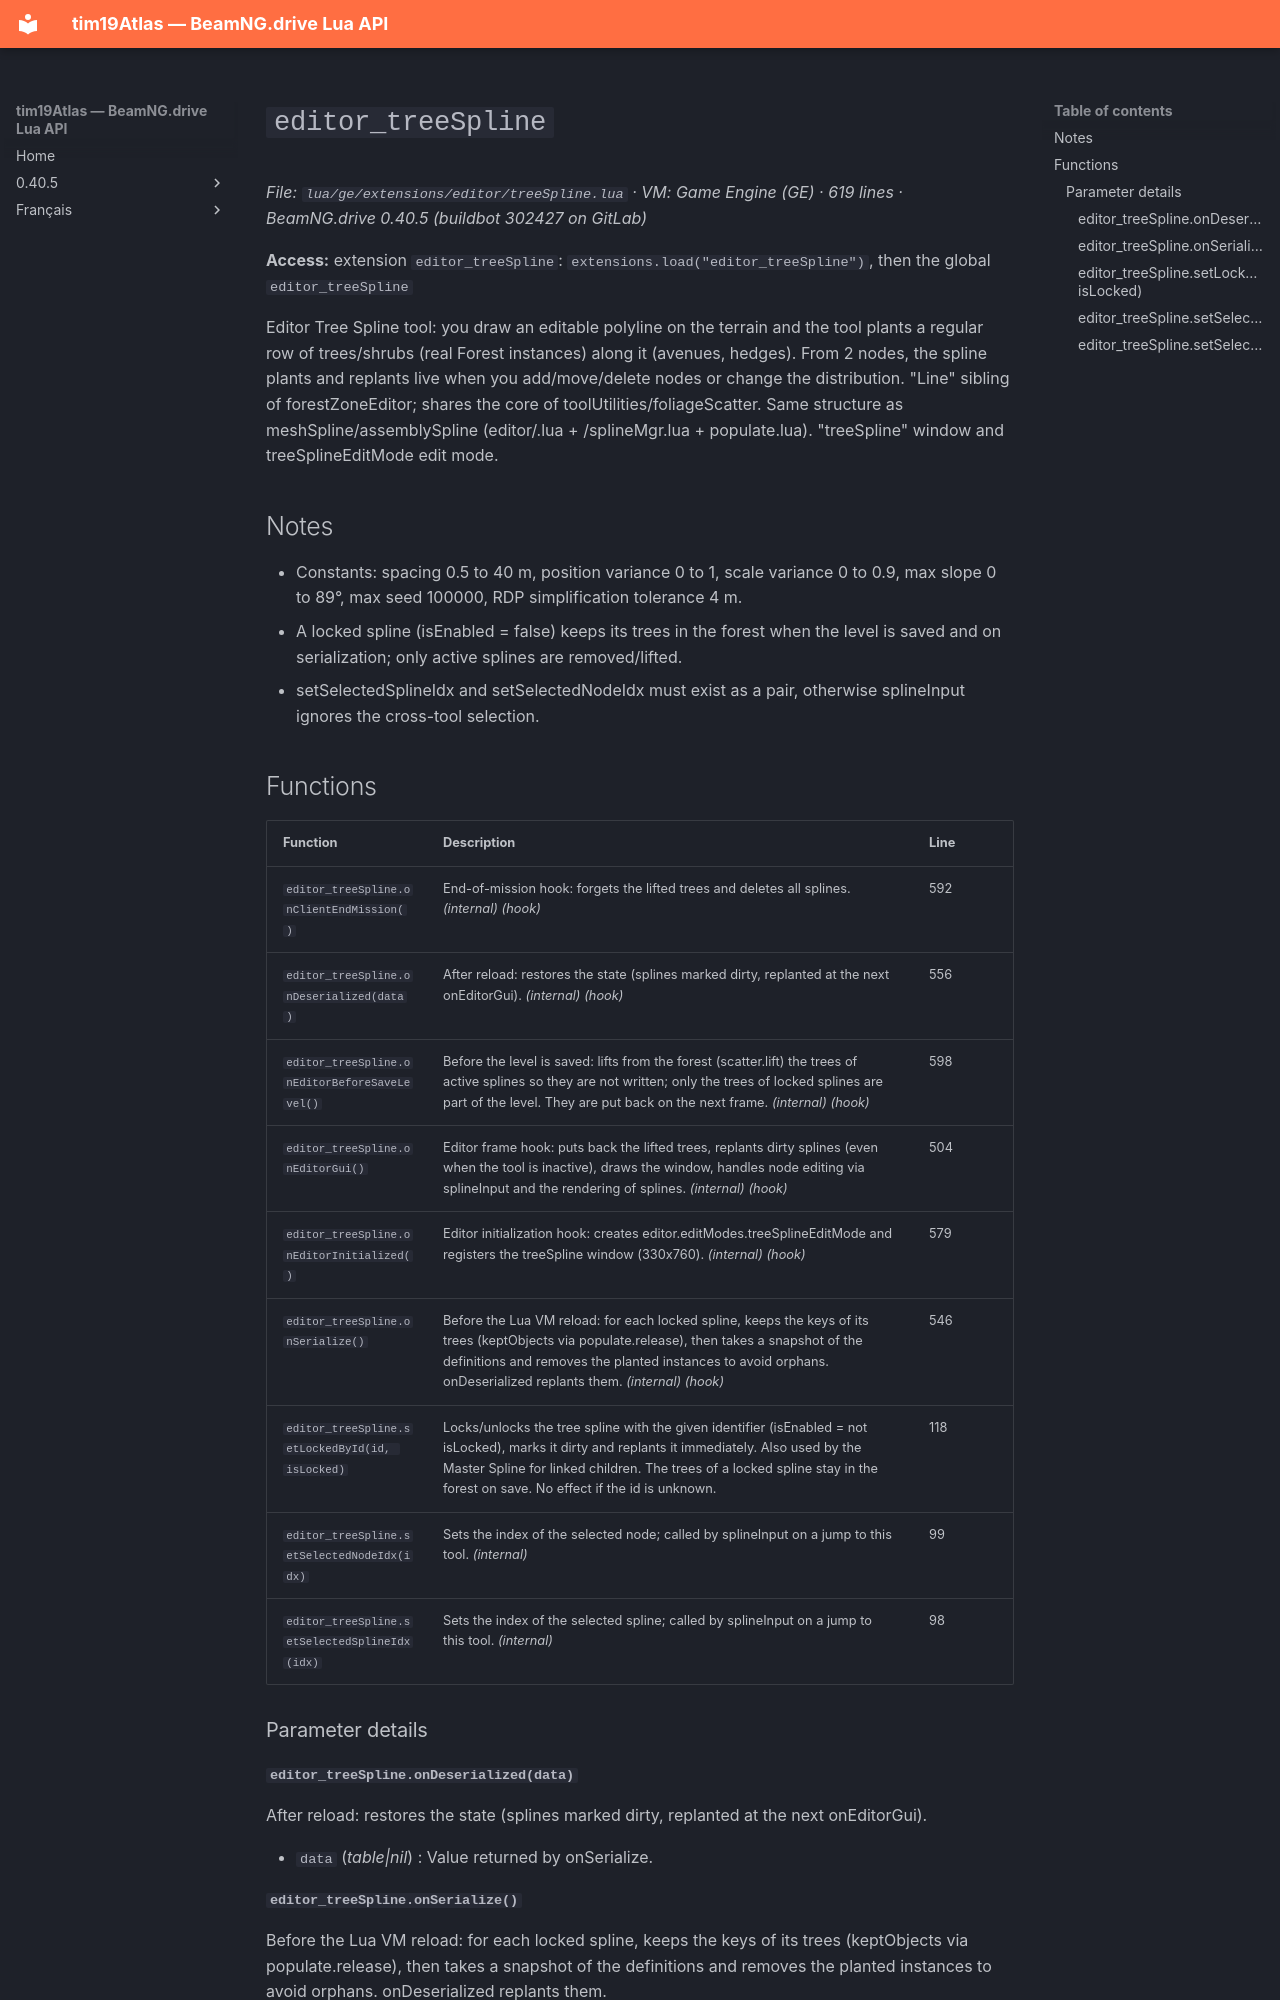

repository: Tim0219800/beamng-lua-atlas · page: 0.40.5/ge/extensions/editor/treeSpline.html · generator: mkdocs

# `editor_treeSpline`

*File: `lua/ge/extensions/editor/treeSpline.lua` · VM: Game Engine (GE) · 619 lines · BeamNG.drive 0.40.5 (buildbot 302427 on GitLab)*

**Access:** extension `editor_treeSpline`: `extensions.load("editor_treeSpline")`, then the global `editor_treeSpline`

Editor Tree Spline tool: you draw an editable polyline on the terrain and the tool plants a regular row of trees/shrubs (real Forest instances) along it (avenues, hedges). From 2 nodes, the spline plants and replants live when you add/move/delete nodes or change the distribution. "Line" sibling of forestZoneEditor; shares the core of toolUtilities/foliageScatter. Same structure as meshSpline/assemblySpline (editor/<tool>.lua + <tool>/splineMgr.lua + populate.lua). "treeSpline" window and treeSplineEditMode edit mode.

## Notes

- Constants: spacing 0.5 to 40 m, position variance 0 to 1, scale variance 0 to 0.9, max slope 0 to 89°, max seed 100000, RDP simplification tolerance 4 m.
- A locked spline (isEnabled = false) keeps its trees in the forest when the level is saved and on serialization; only active splines are removed/lifted.
- setSelectedSplineIdx and setSelectedNodeIdx must exist as a pair, otherwise splineInput ignores the cross-tool selection.

## Functions

| Function | Description | Line |
|---|---|---|
| `editor_treeSpline.onClientEndMission()` | End-of-mission hook: forgets the lifted trees and deletes all splines. *(internal)* *(hook)* | 592 |
| `editor_treeSpline.onDeserialized(data)` | After reload: restores the state (splines marked dirty, replanted at the next onEditorGui). *(internal)* *(hook)* | 556 |
| `editor_treeSpline.onEditorBeforeSaveLevel()` | Before the level is saved: lifts from the forest (scatter.lift) the trees of active splines so they are not written; only the trees of locked splines are part of the level. They are put back on the next frame. *(internal)* *(hook)* | 598 |
| `editor_treeSpline.onEditorGui()` | Editor frame hook: puts back the lifted trees, replants dirty splines (even when the tool is inactive), draws the window, handles node editing via splineInput and the rendering of splines. *(internal)* *(hook)* | 504 |
| `editor_treeSpline.onEditorInitialized()` | Editor initialization hook: creates editor.editModes.treeSplineEditMode and registers the treeSpline window (330x760). *(internal)* *(hook)* | 579 |
| `editor_treeSpline.onSerialize()` | Before the Lua VM reload: for each locked spline, keeps the keys of its trees (keptObjects via populate.release), then takes a snapshot of the definitions and removes the planted instances to avoid orphans. onDeserialized replants them. *(internal)* *(hook)* | 546 |
| `editor_treeSpline.setLockedById(id, isLocked)` | Locks/unlocks the tree spline with the given identifier (isEnabled = not isLocked), marks it dirty and replants it immediately. Also used by the Master Spline for linked children. The trees of a locked spline stay in the forest on save. No effect if the id is unknown. | 118 |
| `editor_treeSpline.setSelectedNodeIdx(idx)` | Sets the index of the selected node; called by splineInput on a jump to this tool. *(internal)* | 99 |
| `editor_treeSpline.setSelectedSplineIdx(idx)` | Sets the index of the selected spline; called by splineInput on a jump to this tool. *(internal)* | 98 |

### Parameter details

#### `editor_treeSpline.onDeserialized(data)`

After reload: restores the state (splines marked dirty, replanted at the next onEditorGui).

- `data` (*table|nil*) : Value returned by onSerialize.
